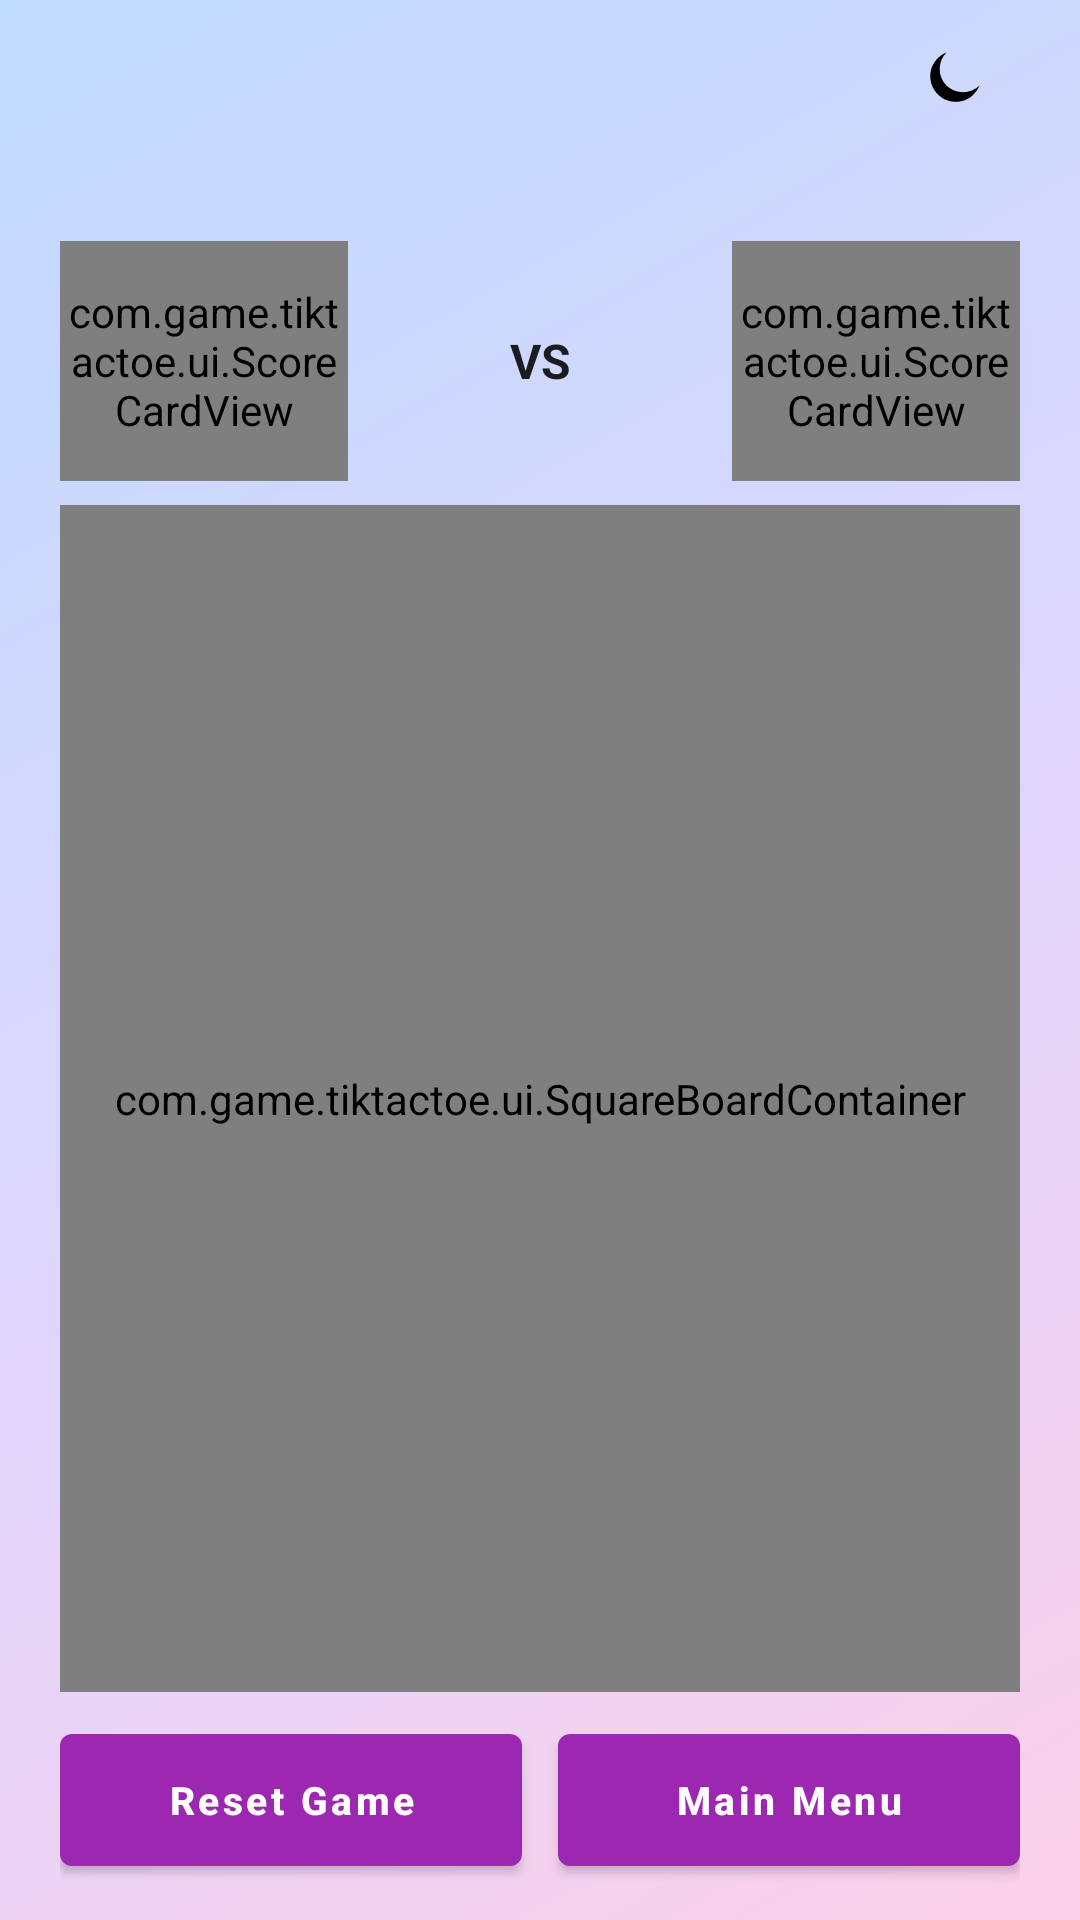

Layout XML and referenced resources for this Android screen:
<!-- AndroidManifest.xml: application theme Theme.TicTacToe -->
<!-- res/layout/activity_game.xml -->
<?xml version="1.0" encoding="utf-8"?>
<FrameLayout xmlns:android="http://schemas.android.com/apk/res/android"
    xmlns:app="http://schemas.android.com/apk/res-auto"
    android:id="@+id/rootContainer"
    android:layout_width="match_parent"
    android:layout_height="match_parent">

    <LinearLayout
        android:id="@+id/contentScroll"
        android:layout_width="match_parent"
        android:layout_height="match_parent"
        android:orientation="vertical"
        android:paddingStart="20dp"
        android:paddingTop="4dp"
        android:paddingEnd="20dp"
        android:paddingBottom="12dp">

        <LinearLayout
            android:layout_width="match_parent"
            android:layout_height="wrap_content"
            android:gravity="end"
            android:orientation="horizontal">

            <ImageButton
                android:id="@+id/themeToggleButton"
                android:layout_width="44dp"
                android:layout_height="44dp"
                android:background="@null"
                android:contentDescription="@null"
                android:padding="10dp"
                app:srcCompat="@drawable/ic_moon" />
        </LinearLayout>

        <TextView
            android:id="@+id/statusText"
            android:layout_width="match_parent"
            android:layout_height="wrap_content"
            android:gravity="center"
            android:textColor="@color/color_text_primary"
            android:textSize="18sp"
            android:textStyle="bold" />

        <LinearLayout
            android:layout_width="match_parent"
            android:layout_height="wrap_content"
            android:layout_marginTop="8dp"
            android:baselineAligned="false"
            android:gravity="center_vertical"
            android:orientation="horizontal">

            <com.game.tiktactoe.ui.ScoreCardView
                android:id="@+id/scoreCardLeft"
                android:layout_width="96dp"
                android:layout_height="80dp" />

            <TextView
                android:layout_width="0dp"
                android:layout_height="wrap_content"
                android:layout_weight="1"
                android:gravity="center"
                android:text="@string/vs"
                android:textColor="@color/color_text_secondary"
                android:textSize="16sp"
                android:textStyle="bold" />

            <com.game.tiktactoe.ui.ScoreCardView
                android:id="@+id/scoreCardRight"
                android:layout_width="96dp"
                android:layout_height="80dp" />
        </LinearLayout>

        <FrameLayout
            android:layout_width="match_parent"
            android:layout_height="0dp"
            android:layout_marginTop="8dp"
            android:layout_weight="1">

            <com.game.tiktactoe.ui.SquareBoardContainer
                android:id="@+id/boardContainer"
                android:layout_width="match_parent"
                android:layout_height="match_parent"
                android:layout_gravity="center">

                <LinearLayout
                    android:layout_width="match_parent"
                    android:layout_height="match_parent"
                    android:orientation="vertical">

            <LinearLayout
                android:layout_width="match_parent"
                android:layout_height="0dp"
                android:layout_weight="1"
                android:orientation="horizontal">

                <com.game.tiktactoe.ui.SquareCell
                    android:id="@+id/cell0"
                    android:layout_width="0dp"
                    android:layout_height="wrap_content"
                    android:layout_margin="4dp"
                    android:layout_weight="1"
                    android:textStyle="bold" />

                <com.game.tiktactoe.ui.SquareCell
                    android:id="@+id/cell1"
                    android:layout_width="0dp"
                    android:layout_height="wrap_content"
                    android:layout_margin="4dp"
                    android:layout_weight="1"
                    android:textStyle="bold" />

                <com.game.tiktactoe.ui.SquareCell
                    android:id="@+id/cell2"
                    android:layout_width="0dp"
                    android:layout_height="wrap_content"
                    android:layout_margin="4dp"
                    android:layout_weight="1"
                    android:textStyle="bold" />
            </LinearLayout>
            <LinearLayout
                android:layout_width="match_parent"
                android:layout_height="0dp"
                android:layout_weight="1"
                android:orientation="horizontal">

                <com.game.tiktactoe.ui.SquareCell
                    android:id="@+id/cell3"
                    android:layout_width="0dp"
                    android:layout_height="wrap_content"
                    android:layout_margin="4dp"
                    android:layout_weight="1"
                    android:textStyle="bold" />

                <com.game.tiktactoe.ui.SquareCell
                    android:id="@+id/cell4"
                    android:layout_width="0dp"
                    android:layout_height="wrap_content"
                    android:layout_margin="4dp"
                    android:layout_weight="1"
                    android:textStyle="bold" />

                <com.game.tiktactoe.ui.SquareCell
                    android:id="@+id/cell5"
                    android:layout_width="0dp"
                    android:layout_height="wrap_content"
                    android:layout_margin="4dp"
                    android:layout_weight="1"
                    android:textStyle="bold" />
            </LinearLayout>
            <LinearLayout
                android:layout_width="match_parent"
                android:layout_height="0dp"
                android:layout_weight="1"
                android:orientation="horizontal">

                <com.game.tiktactoe.ui.SquareCell
                    android:id="@+id/cell6"
                    android:layout_width="0dp"
                    android:layout_height="wrap_content"
                    android:layout_margin="4dp"
                    android:layout_weight="1"
                    android:textStyle="bold" />

                <com.game.tiktactoe.ui.SquareCell
                    android:id="@+id/cell7"
                    android:layout_width="0dp"
                    android:layout_height="wrap_content"
                    android:layout_margin="4dp"
                    android:layout_weight="1"
                    android:textStyle="bold" />

                <com.game.tiktactoe.ui.SquareCell
                    android:id="@+id/cell8"
                    android:layout_width="0dp"
                    android:layout_height="wrap_content"
                    android:layout_margin="4dp"
                    android:layout_weight="1"
                    android:textStyle="bold" />
            </LinearLayout>

                </LinearLayout>
            </com.game.tiktactoe.ui.SquareBoardContainer>

            <ProgressBar
                android:id="@+id/thinkingProgress"
                style="?android:attr/progressBarStyleSmall"
                android:layout_width="wrap_content"
                android:layout_height="wrap_content"
                android:layout_gravity="bottom|center_horizontal"
                android:visibility="gone" />
        </FrameLayout>

        <LinearLayout
            android:id="@+id/actionButtons"
            android:layout_width="match_parent"
            android:layout_height="wrap_content"
            android:layout_marginTop="8dp"
            android:orientation="horizontal">

            <com.google.android.material.button.MaterialButton
                android:id="@+id/resetButton"
                android:layout_width="0dp"
                android:layout_height="56dp"
                android:layout_marginEnd="6dp"
                android:layout_weight="1"
                android:maxLines="1"
                android:text="@string/reset_game"
                android:textAllCaps="false"
                android:textColor="@android:color/white"
                android:textSize="13sp"
                android:textStyle="bold" />

            <com.google.android.material.button.MaterialButton
                android:id="@+id/mainMenuButton"
                android:layout_width="0dp"
                android:layout_height="56dp"
                android:layout_marginStart="6dp"
                android:layout_weight="1"
                android:maxLines="1"
                android:text="@string/main_menu"
                android:textAllCaps="false"
                android:textColor="@android:color/white"
                android:textSize="13sp"
                android:textStyle="bold" />
        </LinearLayout>

    </LinearLayout>

</FrameLayout>
<!-- resources referenced by this layout -->
<resources>
  <color name="color_text_primary">#FF000000</color>
  <color name="color_text_secondary">@color/black_87</color>
  <!-- drawable ic_moon (drawable) -->
  <vector xmlns:android="http://schemas.android.com/apk/res/android"
      android:width="24dp" android:height="24dp"
      android:viewportWidth="24" android:viewportHeight="24">
      <path android:fillColor="#FF000000"
          android:pathData="M20.5,14.5 A8.5,8.5 0,1 1,9.5 3.5 A7,7 0,0 0,20.5 14.5 Z" />
  </vector>
  <string name="main_menu">Main Menu</string>
  <string name="reset_game">Reset Game</string>
  <string name="vs">VS</string>
  <style name="Theme.TicTacToe" parent="Theme.MaterialComponents.DayNight.NoActionBar">
          <item name="colorPrimary">@color/brand_purple</item>
          <item name="colorPrimaryDark">@color/brand_purple</item>
          <item name="colorAccent">@color/brand_indigo</item>
          <item name="android:windowBackground">@drawable/bg_screen</item>
          <item name="android:windowNoTitle">true</item>
          <item name="windowActionBar">false</item>
          <item name="android:windowIsTranslucent">false</item>
          <item name="android:statusBarColor">@color/color_scaffold_bg</item>
          <item name="android:windowLightStatusBar" tools:targetApi="m">true</item>
      </style>
  <color name="black_87">#DE000000</color>
  <color name="brand_purple">#FF9C27B0</color>
  <color name="brand_indigo">#FF6366F1</color>
  <!-- drawable bg_screen (drawable) -->
  <?xml version="1.0" encoding="utf-8"?>
  <shape xmlns:android="http://schemas.android.com/apk/res/android" android:shape="rectangle">
      <gradient
          android:angle="315"
          android:centerColor="#DDD6FE"
          android:endColor="#FBCFE8"
          android:startColor="#BFDBFE" />
  </shape>
  <color name="color_scaffold_bg">#FFEFF6FF</color>
</resources>
